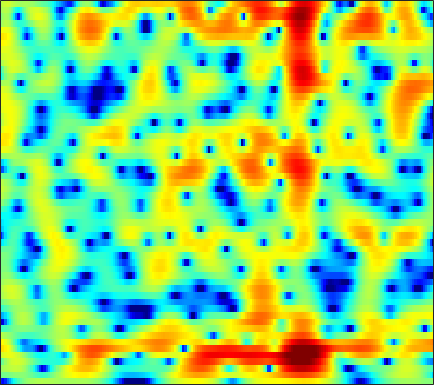

Source data for this figure (header and first rows):
-12.544, -13.371, -12.02, -9.4338, -7.6192, -5.5842, -3.9628, -2.9613, -1.8671, -0.98584, -0.28194, 0.14653, 0.60825, 0.96366, 1.1735, 1.383, 1.5267, 1.5982, 1.6521, 1.6715, 1.6472, 1.6135, 1.5518, 1.4799
-0.452, -0.493, -0.4651, -0.3492, -0.2228, -0.02732, 0.165, 0.2839, 0.3869, 0.4036, 0.3197, 0.1886, -0.08085, -0.4547, -0.7924, -1.286, -1.785, -2.12, -2.439, -2.534, -2.353, -2.053, -1.486, -0.8069
0.929, 1.213, 1.565, 1.862, 2.047, 2.214, 2.283, 2.26, 2.116, 1.83, 1.386, 0.9368, 0.1384, -0.9131, -1.908, -3.582, -5.789, -7.924, -11.6, -14.91, -12.87, -9.931, -6.755, -4.375
-1.476, -0.3131, 0.8835, 1.757, 2.237, 2.674, 2.905, 2.953, 2.866, 2.619, 2.228, 1.843, 1.223, 0.5053, -0.07401, -0.8654, -1.609, -2.099, -2.616, -2.962, -3.133, -3.168, -3.15, -3.11
2.599, 3.023, 3.426, 3.63, 3.652, 3.526, 3.235, 2.913, 2.375, 1.73, 0.9869, 0.3709, -0.5023, -1.409, -2.083, -2.929, -3.644, -4.044, -4.328, -4.289, -3.99, -3.671, -3.245, -2.963
5.603, 5.335, 4.824, 4.087, 3.362, 2.141, 0.6144, -0.7586, -2.84, -5.035, -6.901, -7.704, -7.942, -7.871, -8.05, -8.965, -11.09, -14.07, -23.05, -21.72, -12.42, -8.822, -5.52, -3.168
4.767, 4.306, 3.549, 2.606, 1.744, 0.3473, -1.368, -2.894, -5.197, -7.584, -9.326, -9.614, -8.76, -7.479, -6.663, -5.925, -5.543, -5.348, -4.976, -4.366, -3.468, -2.678, -1.595, -0.5594
1.953, 1.649, 1.235, 0.8312, 0.5104, 0.04179, -0.468, -0.8818, -1.413, -1.829, -2.099, -2.209, -2.286, -2.316, -2.291, -2.161, -1.929, -1.72, -1.442, -1.149, -0.7949, -0.473, 0.01102, 0.5019
-2.339, -2.323, -2.082, -1.659, -1.297, -0.8242, -0.4136, -0.1732, 0.03964, 0.152, 0.178, 0.1566, 0.06567, -0.1025, -0.2778, -0.5445, -0.801, -0.9582, -1.088, -1.075, -0.889, -0.6428, -0.1895, 0.3663
-15.26, -14.52, -9.662, -5.871, -3.827, -1.803, -0.3235, 0.5191, 1.328, 1.799, 1.962, 1.918, 1.663, 1.184, 0.6362, -0.4038, -1.85, -3.206, -5.279, -7.095, -7.16, -5.817, -3.474, -1.36
-7.564, -7.069, -5.678, -3.902, -2.621, -1.116, 0.06494, 0.7509, 1.428, 1.839, 1.982, 1.911, 1.584, 1.024, 0.4356, -0.6217, -2.041, -3.353, -5.332, -7.06, -7.234, -6.086, -3.868, -1.771
-2.975, -2.466, -1.782, -1.122, -0.6495, -0.02766, 0.501, 0.7896, 1.022, 1.106, 1.066, 0.943, 0.6373, 0.2, -0.1696, -0.6658, -1.154, -1.502, -1.875, -2.008, -1.853, -1.597, -1.115, -0.5155
-0.6054, -0.1585, 0.3686, 0.8175, 1.099, 1.366, 1.512, 1.542, 1.453, 1.204, 0.807, 0.4329, -0.1452, -0.8068, -1.313, -1.907, -2.312, -2.455, -2.41, -2.138, -1.711, -1.33, -0.799, -0.3165
1.119, 1.62, 2.155, 2.558, 2.767, 2.874, 2.796, 2.638, 2.282, 1.714, 0.8798, 0.07858, -1.221, -2.872, -4.404, -6.769, -8.789, -9.047, -7.474, -5.288, -3.428, -2.301, -1.122, -0.2966
1.519, 2.05, 2.591, 2.924, 3.049, 3.068, 2.912, 2.668, 2.192, 1.552, 0.6976, -0.1225, -1.477, -3.163, -4.744, -7.327, -9.763, -9.995, -7.867, -5.227, -3.068, -1.825, -0.6296, 0.1234
0.7568, 1.206, 1.618, 1.794, 1.779, 1.624, 1.328, 1.008, 0.4751, -0.09638, -0.6401, -1.046, -1.588, -2.049, -2.293, -2.501, -2.505, -2.296, -1.751, -1.075, -0.3411, 0.1984, 0.7751, 1.123
0.09864, 0.4317, 0.5949, 0.4976, 0.2504, -0.3451, -1.203, -1.947, -3.037, -4.103, -4.817, -4.939, -4.616, -3.984, -3.383, -2.502, -1.63, -1.021, -0.2417, 0.5238, 1.208, 1.634, 2.095, 2.42
-0.1751, -0.01562, -0.1144, -0.5039, -1.011, -2.127, -3.759, -5.363, -8.321, -13.18, -22.29, -20.49, -12.69, -8.584, -6.575, -4.564, -2.923, -1.895, -0.746, 0.2924, 1.224, 1.808, 2.463, 2.994
-0.1391, -0.1464, -0.3209, -0.8074, -1.36, -2.279, -3.549, -4.74, -6.434, -8.163, -9.489, -9.638, -9.054, -8.076, -7.168, -5.976, -4.866, -3.99, -2.713, -1.461, -0.2646, 0.6089, 1.67, 2.526
-0.008342, -0.04139, -0.177, -0.5312, -0.9154, -1.482, -2.269, -2.981, -3.94, -4.893, -5.939, -6.591, -7.337, -8.202, -8.821, -9.415, -9.611, -9.118, -7.354, -5.003, -2.784, -1.258, 0.5238, 1.929
-1.087, -0.9809, -0.9328, -0.8742, -0.9451, -1.313, -1.8, -2.308, -3.285, -4.366, -5.606, -6.751, -8.249, -9.863, -11.52, -14.64, -20.3, -23.64, -13.66, -8.007, -4.093, -1.847, 0.3861, 2.09
-5.691, -4.726, -3.499, -2.442, -1.924, -1.748, -1.909, -2.319, -3.406, -4.958, -6.989, -9.066, -11.85, -13.12, -12.65, -11.08, -9.049, -7.614, -5.401, -3.022, -0.8858, 0.5875, 2.17, 3.34
-12.32, -8.768, -5.504, -3.539, -2.658, -1.84, -1.717, -1.945, -2.611, -4.016, -5.903, -7.916, -11.28, -12.5, -10.76, -7.26, -4.551, -2.762, -0.7808, 0.8166, 2.231, 3.046, 3.893, 4.44
-6.783, -5.932, -4.682, -3.611, -2.996, -2.408, -2.098, -2.039, -2.096, -2.341, -2.686, -2.86, -3.007, -2.743, -2.311, -1.47, -0.4069, 0.3867, 1.43, 2.325, 3.047, 3.444, 3.762, 3.821
-5.704, -5.128, -4.477, -4.055, -3.71, -3.489, -3.259, -3.097, -2.939, -2.621, -2.338, -2.002, -1.485, -0.9301, -0.4212, 0.2383, 0.9404, 1.442, 2.013, 2.532, 2.864, 3.03, 3.095, 2.932
-4.527, -4.279, -4.218, -4.396, -4.633, -5.058, -5.46, -5.615, -5.517, -4.926, -3.942, -3.135, -1.974, -0.9093, -0.1774, 0.7114, 1.437, 1.909, 2.39, 2.731, 2.92, 2.965, 2.897, 2.672
-2.162, -2.404, -3.005, -3.939, -5.069, -7.018, -10.13, -13.23, -15.41, -11.44, -7.313, -4.958, -2.662, -0.8502, 0.1891, 1.297, 2.13, 2.57, 3.009, 3.198, 3.234, 3.131, 2.86, 2.494
0.4191, 0.02486, -0.698, -1.726, -2.709, -4.387, -6.293, -7.692, -8.27, -6.902, -4.63, -3.036, -1.148, 0.3207, 1.239, 2.164, 2.827, 3.154, 3.355, 3.331, 3.047, 2.691, 2.027, 1.18
1.915, 1.611, 1.068, 0.4406, -0.05146, -0.7675, -1.295, -1.648, -1.688, -1.482, -0.8594, -0.3429, 0.492, 1.272, 1.805, 2.392, 2.768, 2.937, 2.88, 2.6, 1.962, 1.291, 0.03592, -1.681
2.423, 2.134, 1.672, 1.151, 0.7497, 0.2088, -0.2982, -0.589, -0.8444, -0.8383, -0.6048, -0.2259, 0.361, 1.065, 1.541, 2.117, 2.491, 2.624, 2.578, 2.213, 1.533, 0.7627, -0.6338, -2.572
2.076, 1.701, 1.246, 0.6716, 0.1831, -0.5657, -1.549, -2.299, -3.48, -4.134, -4.027, -3.224, -1.717, -0.2121, 0.8146, 1.851, 2.606, 2.905, 3.091, 2.903, 2.461, 1.889, 0.967, -0.2516
-0.6096, -0.9097, -1.116, -1.168, -1.373, -1.974, -3.19, -4.765, -8.259, -16.2, -18.76, -9.78, -4.422, -1.219, 0.4063, 1.964, 2.939, 3.417, 3.663, 3.634, 3.267, 2.875, 2.122, 1.308
-10.77, -10.34, -6.854, -4.093, -2.83, -2, -1.866, -2.085, -2.56, -2.871, -2.62, -1.776, -0.4667, 0.9989, 1.86, 2.843, 3.427, 3.732, 3.759, 3.563, 2.995, 2.462, 1.374, 0.2117
-6.031, -5.952, -4.346, -2.418, -1.341, -0.311, 0.3156, 0.5857, 0.8286, 0.9444, 1.235, 1.43, 1.869, 2.272, 2.604, 2.913, 3.126, 3.128, 2.986, 2.524, 1.771, 0.9203, -0.5834, -2.823
0.8111, 0.8709, 0.9265, 1.223, 1.321, 1.511, 1.526, 1.474, 1.272, 1.07, 0.9007, 0.7923, 0.787, 0.826, 0.9527, 1.083, 1.228, 1.199, 1.126, 0.7799, 0.2545, -0.3965, -1.426, -2.917
3.765, 3.702, 3.638, 3.378, 3.171, 2.67, 1.975, 1.323, 0.2666, -0.8335, -2.036, -2.611, -3.114, -2.922, -2.667, -2.091, -1.679, -1.341, -1.149, -0.9725, -0.9902, -1.032, -1.295, -1.608
5.211, 5.207, 5.118, 4.761, 4.363, 3.502, 2.269, 1.052, -1.136, -4.164, -8.697, -13.07, -14.88, -10.44, -8.106, -6.304, -5.288, -4.765, -4.273, -3.706, -3.107, -2.571, -1.989, -1.478
4.733, 5.074, 5.193, 5.108, 4.764, 4.044, 2.963, 1.76, -0.1384, -2.687, -5.588, -7.485, -8.976, -8.693, -8.401, -8.519, -9.144, -10.31, -11.29, -10.95, -8.502, -6.744, -4.451, -2.892
2.718, 3.537, 4.228, 4.529, 4.51, 4.19, 3.529, 2.833, 1.698, 0.3081, -1.1, -2.203, -3.6, -4.946, -6.107, -7.819, -10.23, -12.78, -16.78, -16.66, -12.02, -9.112, -6.219, -4.101
1.32, 2.364, 3.372, 3.891, 4.092, 4.038, 3.658, 3.274, 2.484, 1.499, 0.4123, -0.563, -1.876, -3.283, -4.447, -5.926, -7.393, -8.312, -8.964, -8.978, -8.144, -7.2, -5.814, -4.337
2.027, 2.743, 3.484, 3.895, 4.055, 4.02, 3.739, 3.425, 2.751, 1.93, 0.9102, -0.01976, -1.35, -2.901, -4.202, -6.013, -7.971, -9.223, -10.39, -10.41, -9.242, -8.12, -6.492, -5.005
3.219, 3.597, 3.936, 4.152, 4.14, 4.008, 3.73, 3.34, 2.754, 2.001, 1.02, 0.2005, -1.133, -2.799, -4.229, -6.707, -10.21, -13.89, -25.54, -21.16, -13.18, -9.921, -7.26, -5.437
3.777, 3.933, 4.011, 3.962, 3.832, 3.546, 3.139, 2.753, 2.192, 1.519, 0.7723, 0.186, -0.7611, -1.843, -2.76, -4.227, -5.77, -6.863, -7.938, -7.939, -7.004, -6.078, -4.939, -4.047
3.752, 3.749, 3.642, 3.317, 3.03, 2.482, 1.78, 1.317, 0.6326, 0.05612, -0.2974, -0.5231, -0.7431, -0.922, -1.145, -1.438, -1.709, -1.943, -2.1, -2.089, -1.988, -1.911, -1.716, -1.696
3.16, 3.106, 2.888, 2.447, 1.889, 0.8473, -0.5457, -1.808, -3.467, -4.311, -3.94, -3.171, -1.946, -0.9722, -0.4078, 0.1735, 0.5129, 0.6941, 0.8926, 0.9977, 1.044, 1.042, 0.9131, 0.6413
0.9425, 1.272, 1.495, 1.431, 0.9836, -0.217, -2.254, -4.702, -10.57, -22.57, -10.68, -6.267, -3.123, -1.243, -0.2375, 0.6086, 1.174, 1.54, 1.857, 2.093, 2.278, 2.37, 2.28, 2.047
-4.128, -1.863, 0.06578, 1.022, 1.313, 1.145, 0.4538, -0.353, -1.374, -1.939, -1.843, -1.529, -0.9041, -0.4397, -0.3059, -0.261, -0.1787, -0.09963, 0.2028, 0.7212, 1.27, 1.599, 1.945, 2.007
-2.593, -0.7638, 1.002, 2.127, 2.657, 2.989, 2.955, 2.738, 2.411, 1.961, 1.427, 0.9741, 0.246, -0.8001, -1.917, -3.751, -5.947, -7.212, -6.487, -4.196, -2.089, -0.8761, 0.2861, 0.8827
1.375, 1.893, 2.524, 3.016, 3.253, 3.399, 3.325, 3.152, 2.792, 2.239, 1.489, 0.8225, -0.32, -1.862, -3.408, -6.133, -10, -12.98, -11.55, -7.44, -4.524, -2.976, -1.596, -0.7983
2.612, 2.776, 3, 3.125, 3.091, 2.945, 2.68, 2.445, 1.927, 1.299, 0.5821, 0.02986, -0.8622, -1.849, -2.587, -3.538, -4.302, -4.69, -4.6, -4.049, -3.292, -2.784, -2.225, -1.836
3.411, 3.474, 3.439, 3.27, 3.076, 2.686, 2.177, 1.695, 0.9917, 0.2521, -0.4635, -0.9943, -1.6, -2.058, -2.291, -2.499, -2.604, -2.58, -2.47, -2.316, -2.151, -2.065, -2.022, -2.095
4.528, 4.488, 4.252, 3.858, 3.486, 2.838, 1.989, 1.164, 0.01997, -1.218, -2.446, -3.278, -3.828, -3.739, -3.405, -2.785, -2.127, -1.647, -1.249, -1.031, -1.019, -1.107, -1.442, -2.029
5.332, 5.174, 4.884, 4.433, 3.929, 3.054, 1.888, 0.8675, -0.9479, -3.399, -6.924, -10.52, -13.67, -9.7, -6.586, -3.662, -1.734, -0.8027, 0.0574, 0.4733, 0.482, 0.2275, -0.4666, -1.591
3.961, 3.955, 3.852, 3.509, 3.068, 2.2, 1.102, 0.1914, -1.291, -3.16, -5.332, -6.907, -7.689, -6.082, -4.192, -2.053, -0.395, 0.4684, 1.247, 1.577, 1.511, 1.17, 0.398, -0.7285
0.7827, 1.528, 1.871, 1.63, 1.143, 0.1887, -0.975, -1.938, -2.822, -3.107, -2.897, -2.407, -1.717, -0.8084, -0.1077, 0.8662, 1.677, 2.169, 2.462, 2.454, 2.132, 1.69, 0.8714, -0.2082
-0.1724, 0.8436, 1.337, 1, 0.1432, -1.803, -5.163, -9.011, -13.04, -7.752, -3.695, -1.753, 0.1498, 1.487, 2.248, 3.03, 3.49, 3.655, 3.657, 3.369, 2.757, 2.111, 0.9251, -0.6806
1.127, 1.612, 1.895, 1.638, 1.11, -0.2482, -2.119, -3.771, -4.588, -3.353, -1.461, -0.1846, 1.16, 2.079, 2.547, 2.886, 3.005, 2.921, 2.72, 2.297, 1.631, 0.9631, -0.3184, -2.048
1.749, 2.226, 2.595, 2.653, 2.531, 2.175, 1.72, 1.418, 1.125, 1.06, 1.14, 1.254, 1.267, 1.151, 0.9501, 0.5655, 0.1488, -0.1434, -0.5464, -0.8999, -1.252, -1.624, -2.257, -3.119
